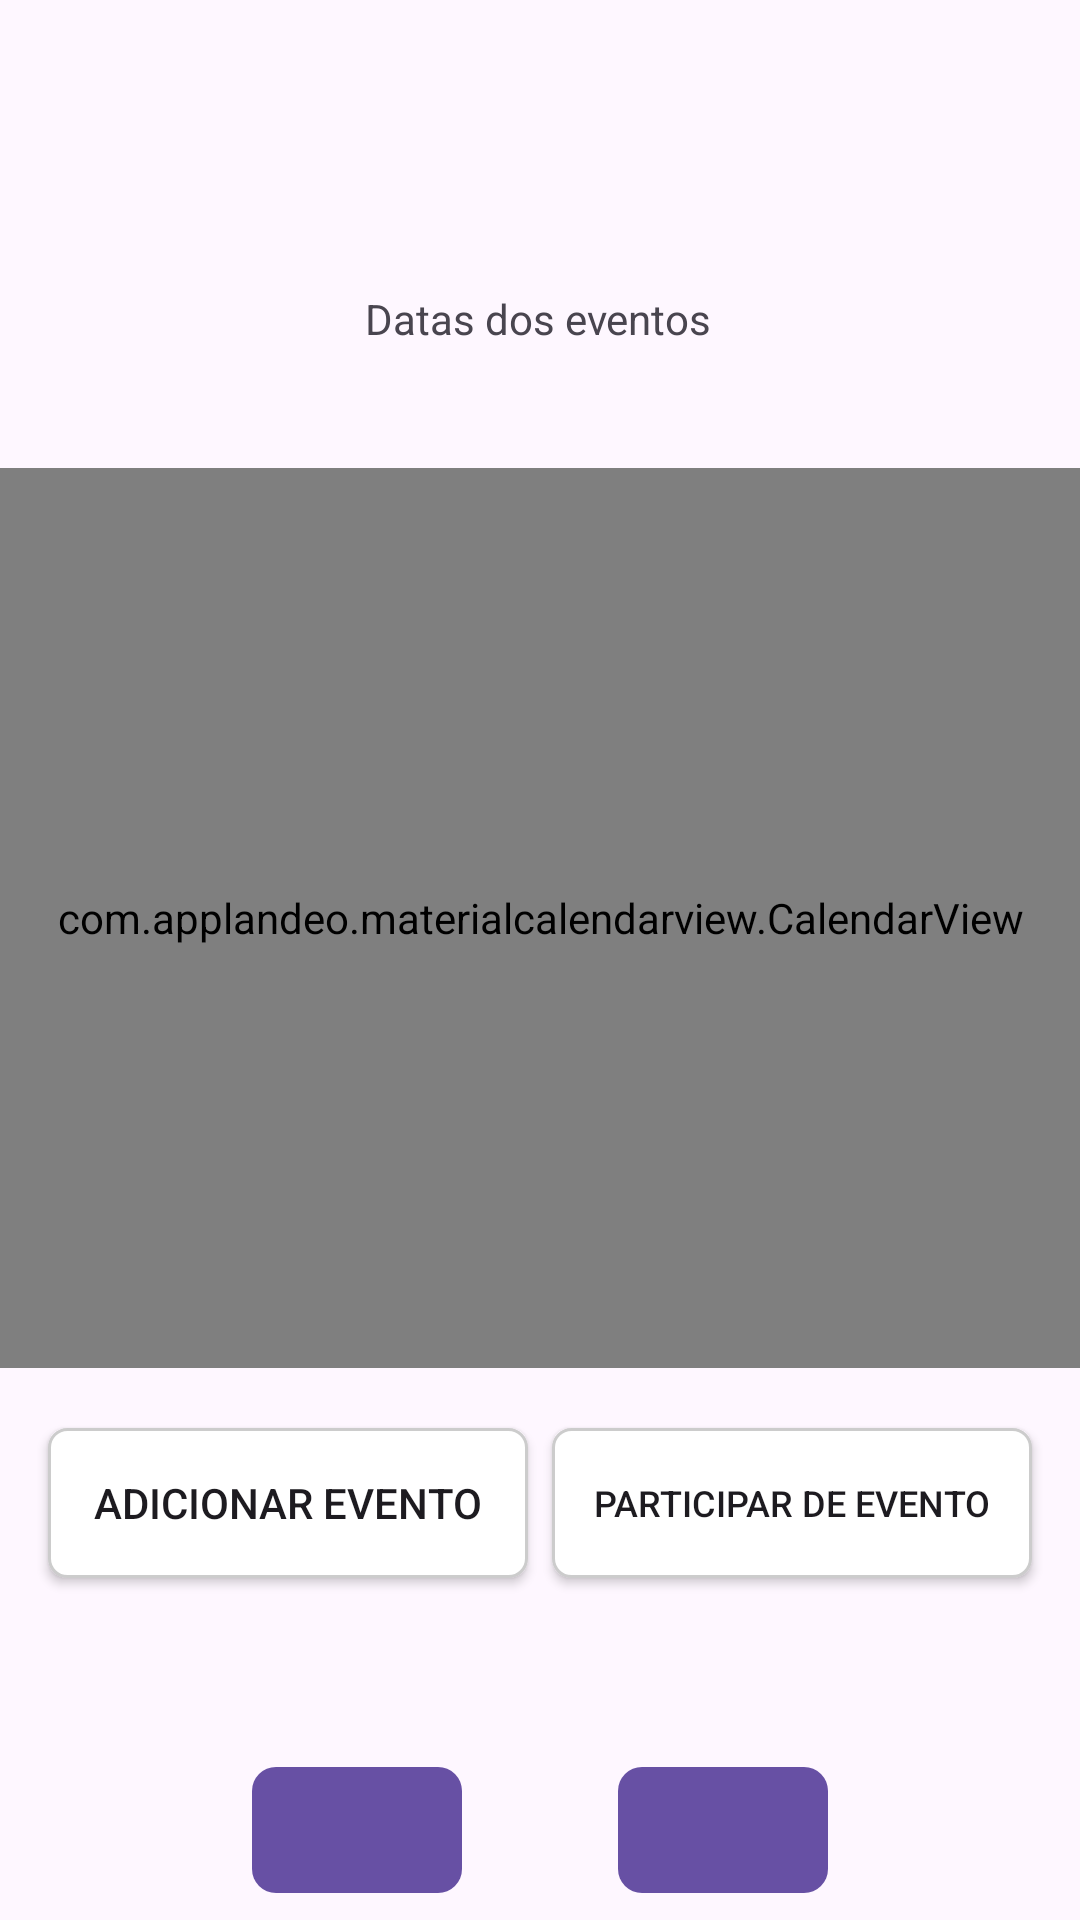

Here is an Android app screen rendered from its layout file. Give the layout XML and the strings, colors and styles it references.
<!-- AndroidManifest.xml: application theme Theme.AplicacaoMobile -->
<!-- res/layout/activity_home.xml -->
<?xml version="1.0" encoding="utf-8"?>
<androidx.constraintlayout.widget.ConstraintLayout
    xmlns:android="http://schemas.android.com/apk/res/android"
    xmlns:app="http://schemas.android.com/apk/res-auto"
    xmlns:tools="http://schemas.android.com/tools"
    android:id="@+id/main"
    android:layout_width="match_parent"
    android:layout_height="match_parent"
    tools:context=".Home">

    <HorizontalScrollView
        android:id="@+id/horizontalScrollView"
        android:layout_width="match_parent"
        android:layout_height="wrap_content"
        android:scrollbars="none"
        app:layout_constraintTop_toTopOf="parent"
        app:layout_constraintStart_toStartOf="parent"
        app:layout_constraintEnd_toEndOf="parent"
        android:layout_marginTop="40dp">

        <LinearLayout
            android:id="@+id/containerEventos"
            android:layout_width="wrap_content"
            android:layout_height="wrap_content"
            android:orientation="horizontal"
            android:padding="8dp">


        </LinearLayout>

    </HorizontalScrollView>

    <TextView
        android:id="@+id/textView"
        android:layout_width="wrap_content"
        android:layout_height="wrap_content"
        android:text="Datas dos eventos"
        app:layout_constraintTop_toBottomOf="@id/horizontalScrollView"
        app:layout_constraintBottom_toTopOf="@id/calendar"
        app:layout_constraintEnd_toEndOf="parent"
        app:layout_constraintHorizontal_bias="0.498"
        app:layout_constraintStart_toStartOf="parent"
        tools:layout_editor_absoluteY="223dp" />

    <com.applandeo.materialcalendarview.CalendarView
        android:id="@+id/calendar"
        android:layout_width="0dp"
        android:layout_height="300dp"
        android:layout_marginTop="100dp"
        app:layout_constraintStart_toStartOf="parent"
        app:layout_constraintEnd_toEndOf="parent"
        app:layout_constraintTop_toBottomOf="@id/horizontalScrollView" />

    <Button
        android:id="@+id/buttonAdicionar"
        android:layout_width="160dp"
        android:layout_height="50dp"
        android:text="Adicionar evento"
        android:background="@drawable/button_background"
        app:layout_constraintTop_toBottomOf="@id/calendar"
        app:layout_constraintStart_toStartOf="parent"
        android:layout_marginTop="20dp"
        android:layout_marginStart="16dp" />

    <Button
        android:id="@+id/buttonParticipar"
        android:layout_width="160dp"
        android:layout_height="50dp"
        android:text="Participar de evento"
        android:background="@drawable/button_background"
        app:layout_constraintTop_toBottomOf="@id/calendar"
        app:layout_constraintEnd_toEndOf="parent"
        android:layout_marginTop="20dp"
        android:layout_marginEnd="16dp"
        android:textSize="12sp"/>

    <LinearLayout
        android:id="@+id/bottomBar"
        android:layout_width="0dp"
        android:layout_height="60dp"
        android:gravity="center"
        android:orientation="horizontal"

        app:layout_constraintBottom_toBottomOf="parent"
        app:layout_constraintStart_toStartOf="parent"
        app:layout_constraintEnd_toEndOf="parent">

        <com.google.android.material.button.MaterialButton
            android:id="@+id/buttonOne"
            android:layout_width="70dp"
            android:layout_height="50dp"
            android:layout_marginHorizontal="26dp"
            android:contentDescription="Home"
            android:text=""
            app:cornerRadius="8dp"
            app:icon="@drawable/ic_home"
            app:iconSize="24dp" />

        <com.google.android.material.button.MaterialButton
            android:id="@+id/buttonTwo"
            android:layout_width="70dp"
            android:layout_height="50dp"
            android:layout_marginHorizontal="26dp"
            android:contentDescription="ToDo List"
            android:text=""
            app:cornerRadius="8dp"
            app:icon="@drawable/ic_work"
            app:iconSize="24dp" />


    </LinearLayout>


</androidx.constraintlayout.widget.ConstraintLayout>
<!-- resources referenced by this layout -->
<resources>
  <!-- drawable button_background (drawable) -->
  <?xml version="1.0" encoding="utf-8"?>
  <shape xmlns:android="http://schemas.android.com/apk/res/android"
      android:shape="rectangle">
  
      <solid android:color="#FFFFFF" />
  
      <corners android:radius="6dp" />
  
      <stroke
          android:width="1dp"
          android:color="#CCCCCC" />
  
  </shape>
  <style name="Theme.AplicacaoMobile" parent="Base.Theme.AplicacaoMobile" />
  <style name="Base.Theme.AplicacaoMobile" parent="Theme.Material3.DayNight.NoActionBar">
          
          
      </style>
</resources>
